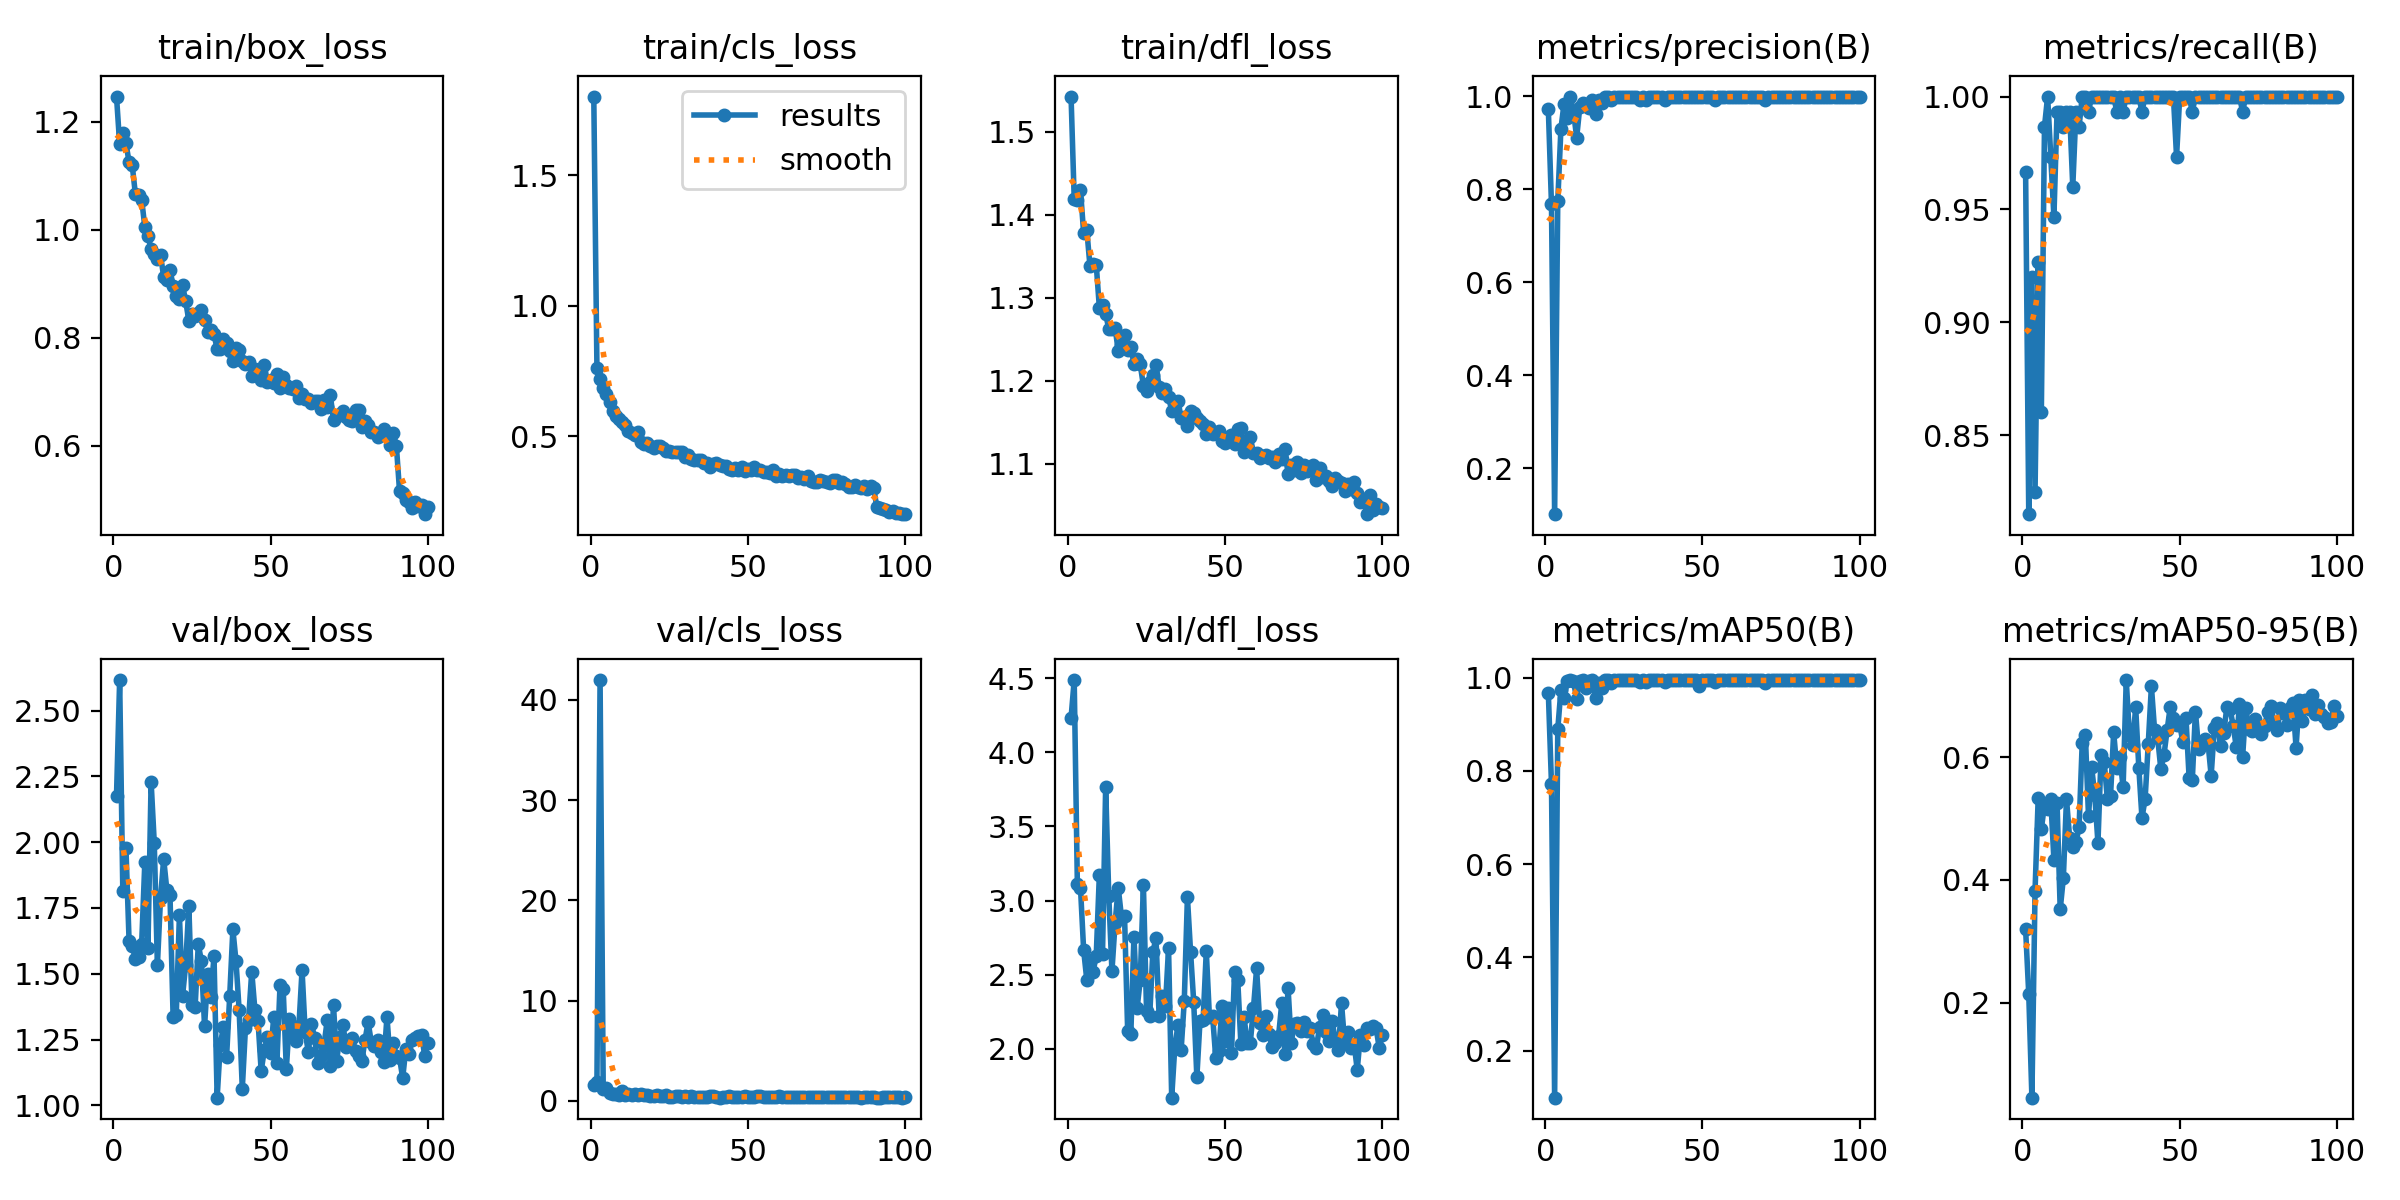

Data behind this chart, as committed beside it:
epoch, time, train/box_loss, train/cls_loss, train/dfl_loss, metrics/precision(B), metrics/recall(B), metrics/mAP50(B), metrics/mAP50-95(B), val/box_loss, val/cls_loss, val/dfl_loss, lr/pg0, lr/pg1, lr/pg2
1, 28.36, 1.247, 1.802, 1.543, 0.9725, 0.9667, 0.9671, 0.3196, 2.176, 1.579, 4.232, 0.0006561, 0.0006561, 0.0006561
2, 50.86, 1.159, 0.7633, 1.419, 0.7677, 0.815, 0.7723, 0.2139, 2.616, 1.932, 4.487, 0.00131, 0.00131, 0.00131
3, 73.26, 1.179, 0.7199, 1.418, 0.1016, 0.92, 0.09893, 0.04519, 1.816, 41.99, 3.115, 0.00195, 0.00195, 0.00195
4, 95.57, 1.161, 0.684, 1.43, 0.7746, 0.8249, 0.8901, 0.3824, 1.978, 1.225, 3.085, 0.001941, 0.001941, 0.001941
5, 118.1, 1.125, 0.6608, 1.378, 0.9305, 0.9267, 0.9735, 0.5335, 1.623, 1.271, 2.667, 0.001921, 0.001921, 0.001921
6, 140.7, 1.12, 0.6313, 1.382, 0.9847, 0.8602, 0.9557, 0.4829, 1.604, 0.7511, 2.466, 0.001901, 0.001901, 0.001901
7, 163.8, 1.066, 0.5964, 1.339, 0.9533, 0.9867, 0.992, 0.5221, 1.557, 0.6646, 2.591, 0.001881, 0.001881, 0.001881
8, 187.5, 1.064, 0.5781, 1.34, 0.9983, 1, 0.995, 0.5148, 1.563, 0.6603, 2.521, 0.001861, 0.001861, 0.001861
9, 211.6, 1.056, 0.5685, 1.34, 0.9684, 0.9733, 0.9924, 0.5313, 1.615, 0.6009, 2.626, 0.001842, 0.001842, 0.001842
10, 236.5, 1.005, 0.5547, 1.288, 0.911, 0.9467, 0.9548, 0.4326, 1.923, 0.9823, 3.175, 0.001822, 0.001822, 0.001822
11, 262.5, 0.9887, 0.5451, 1.291, 0.9768, 0.9933, 0.9928, 0.5249, 1.6, 0.6104, 2.641, 0.001802, 0.001802, 0.001802
12, 289, 0.9642, 0.5198, 1.281, 0.9862, 0.9933, 0.9942, 0.3519, 2.23, 0.7356, 3.766, 0.001782, 0.001782, 0.001782
13, 315.2, 0.9548, 0.5115, 1.262, 0.9794, 0.9867, 0.9769, 0.403, 1.998, 0.629, 3.029, 0.001762, 0.001762, 0.001762
14, 341.8, 0.9456, 0.5045, 1.262, 0.9758, 0.9933, 0.9932, 0.5316, 1.532, 0.7003, 2.525, 0.001743, 0.001743, 0.001743
15, 368.7, 0.9538, 0.5176, 1.264, 0.9929, 0.9933, 0.9948, 0.4688, 1.789, 0.6139, 2.848, 0.001723, 0.001723, 0.001723
16, 395.4, 0.9123, 0.4796, 1.236, 0.963, 0.96, 0.956, 0.4529, 1.937, 0.7243, 3.087, 0.001703, 0.001703, 0.001703
17, 421.9, 0.9068, 0.4713, 1.243, 0.9929, 0.9933, 0.9885, 0.4613, 1.819, 0.584, 2.895, 0.001683, 0.001683, 0.001683
18, 448.5, 0.9258, 0.476, 1.255, 0.9862, 0.9867, 0.9781, 0.4856, 1.8, 0.5597, 2.899, 0.001663, 0.001663, 0.001663
19, 474.9, 0.8962, 0.4651, 1.237, 0.9994, 1, 0.995, 0.6233, 1.336, 0.4479, 2.12, 0.001644, 0.001644, 0.001644
20, 501.5, 0.8781, 0.4566, 1.241, 0.9996, 1, 0.995, 0.6365, 1.344, 0.4785, 2.097, 0.001624, 0.001624, 0.001624
21, 531, 0.871, 0.4648, 1.22, 0.9928, 0.9933, 0.9897, 0.5036, 1.721, 0.5728, 2.758, 0.001604, 0.001604, 0.001604
22, 597.1, 0.8978, 0.4633, 1.227, 0.9991, 1, 0.995, 0.5835, 1.416, 0.4815, 2.275, 0.001584, 0.001584, 0.001584
23, 625, 0.8672, 0.4542, 1.22, 0.9995, 1, 0.995, 0.5377, 1.535, 0.4808, 2.464, 0.001564, 0.001564, 0.001564
24, 652.1, 0.8319, 0.4458, 1.194, 0.9993, 1, 0.995, 0.4601, 1.758, 0.5854, 3.108, 0.001545, 0.001545, 0.001545
25, 711.2, 0.8436, 0.4435, 1.188, 0.9997, 1, 0.995, 0.6038, 1.381, 0.4461, 2.258, 0.001525, 0.001525, 0.001525
26, 738.7, 0.8399, 0.4402, 1.199, 0.9996, 1, 0.995, 0.592, 1.375, 0.4391, 2.222, 0.001505, 0.001505, 0.001505
27, 782.1, 0.8455, 0.4413, 1.207, 0.9995, 1, 0.995, 0.5315, 1.612, 0.5151, 2.651, 0.001485, 0.001485, 0.001485
28, 815, 0.8514, 0.4392, 1.219, 0.9995, 1, 0.995, 0.5362, 1.549, 0.5001, 2.747, 0.001465, 0.001465, 0.001465
29, 839.3, 0.8331, 0.4393, 1.193, 0.9988, 1, 0.995, 0.6405, 1.3, 0.4257, 2.223, 0.001446, 0.001446, 0.001446
30, 863, 0.8103, 0.4227, 1.185, 0.9929, 0.9933, 0.9913, 0.582, 1.5, 0.4598, 2.36, 0.001426, 0.001426, 0.001426
31, 887.3, 0.8144, 0.4285, 1.19, 0.9996, 1, 0.995, 0.5998, 1.412, 0.432, 2.288, 0.001406, 0.001406, 0.001406
32, 911.5, 0.8063, 0.4146, 1.18, 0.9929, 0.9933, 0.9902, 0.5506, 1.567, 0.4883, 2.68, 0.001386, 0.001386, 0.001386
33, 946.1, 0.7791, 0.4105, 1.164, 0.9994, 1, 0.995, 0.7256, 1.03, 0.3908, 1.671, 0.001366, 0.001366, 0.001366
34, 982.1, 0.7793, 0.4113, 1.172, 0.9995, 1, 0.995, 0.636, 1.231, 0.423, 2.017, 0.001347, 0.001347, 0.001347
35, 1030, 0.7975, 0.4092, 1.176, 0.9996, 1, 0.995, 0.6206, 1.298, 0.4062, 2.159, 0.001327, 0.001327, 0.001327
36, 1053, 0.7906, 0.3993, 1.155, 0.9995, 1, 0.995, 0.681, 1.184, 0.3865, 1.993, 0.001307, 0.001307, 0.001307
37, 1076, 0.7758, 0.3972, 1.156, 0.9996, 1, 0.995, 0.5829, 1.417, 0.4401, 2.324, 0.001287, 0.001287, 0.001287
38, 1099, 0.7566, 0.3833, 1.145, 0.9929, 0.9933, 0.9898, 0.5008, 1.669, 0.5144, 3.023, 0.001267, 0.001267, 0.001267
39, 1122, 0.781, 0.3951, 1.164, 0.9995, 1, 0.995, 0.5319, 1.548, 0.4557, 2.655, 0.001248, 0.001248, 0.001248
40, 1146, 0.7772, 0.398, 1.161, 0.9996, 1, 0.995, 0.6219, 1.361, 0.4401, 2.317, 0.001228, 0.001228, 0.001228
41, 1169, 0.7575, 0.3905, 1.155, 0.9996, 1, 0.995, 0.7155, 1.064, 0.3461, 1.809, 0.001208, 0.001208, 0.001208
42, 1193, 0.7518, 0.3864, 1.151, 0.9996, 1, 0.995, 0.6447, 1.294, 0.4038, 2.191, 0.001188, 0.001188, 0.001188
43, 1217, 0.7556, 0.3887, 1.147, 0.9996, 1, 0.995, 0.6312, 1.326, 0.4063, 2.195, 0.001168, 0.001168, 0.001168
44, 1241, 0.7285, 0.374, 1.136, 0.9995, 1, 0.995, 0.5803, 1.509, 0.4651, 2.659, 0.001149, 0.001149, 0.001149
45, 1267, 0.7429, 0.3703, 1.144, 0.9996, 1, 0.995, 0.6037, 1.364, 0.4198, 2.214, 0.001129, 0.001129, 0.001129
46, 1293, 0.7412, 0.3801, 1.136, 0.9996, 1, 0.995, 0.6443, 1.321, 0.4201, 2.225, 0.001109, 0.001109, 0.001109
47, 1319, 0.721, 0.3701, 1.137, 0.9996, 1, 0.995, 0.6823, 1.131, 0.3723, 1.94, 0.001089, 0.001089, 0.001089
48, 1343, 0.7488, 0.3827, 1.14, 0.9996, 1, 0.995, 0.6636, 1.21, 0.3909, 1.984, 0.001069, 0.001069, 0.001069
49, 1367, 0.7184, 0.3671, 1.127, 0.9991, 0.9733, 0.9821, 0.6522, 1.26, 0.4586, 2.288, 0.00105, 0.00105, 0.00105
50, 1391, 0.7217, 0.3744, 1.125, 0.9996, 1, 0.995, 0.6534, 1.198, 0.3878, 2.054, 0.00103, 0.00103, 0.00103
51, 1414, 0.7158, 0.3722, 1.131, 0.9996, 1, 0.995, 0.6246, 1.337, 0.4145, 2.276, 0.00101, 0.00101, 0.00101
52, 1438, 0.7329, 0.3821, 1.134, 0.9996, 1, 0.995, 0.6639, 1.161, 0.3644, 1.97, 0.0009902, 0.0009902, 0.0009902
53, 1462, 0.7067, 0.3716, 1.123, 0.9996, 1, 0.995, 0.5655, 1.458, 0.4549, 2.522, 0.0009704, 0.0009704, 0.0009704
54, 1486, 0.7277, 0.3702, 1.141, 0.9929, 0.9933, 0.9909, 0.5622, 1.444, 0.454, 2.465, 0.0009506, 0.0009506, 0.0009506
55, 1510, 0.7119, 0.3658, 1.143, 0.9996, 1, 0.995, 0.6743, 1.138, 0.3638, 2.035, 0.0009308, 0.0009308, 0.0009308
56, 1534, 0.7076, 0.363, 1.114, 0.9996, 1, 0.995, 0.6136, 1.33, 0.402, 2.216, 0.000911, 0.000911, 0.000911
57, 1557, 0.7044, 0.3617, 1.12, 0.9996, 1, 0.995, 0.6254, 1.26, 0.3943, 2.039, 0.0008912, 0.0008912, 0.0008912
58, 1581, 0.7098, 0.3701, 1.132, 0.9995, 1, 0.995, 0.6297, 1.246, 0.4144, 2.042, 0.0008714, 0.0008714, 0.0008714
59, 1605, 0.6877, 0.3498, 1.112, 0.9996, 1, 0.995, 0.6236, 1.301, 0.4037, 2.274, 0.0008516, 0.0008516, 0.0008516
60, 1629, 0.695, 0.3544, 1.113, 0.9996, 1, 0.995, 0.5698, 1.514, 0.4928, 2.542, 0.0008318, 0.0008318, 0.0008318
... 40 more rows
